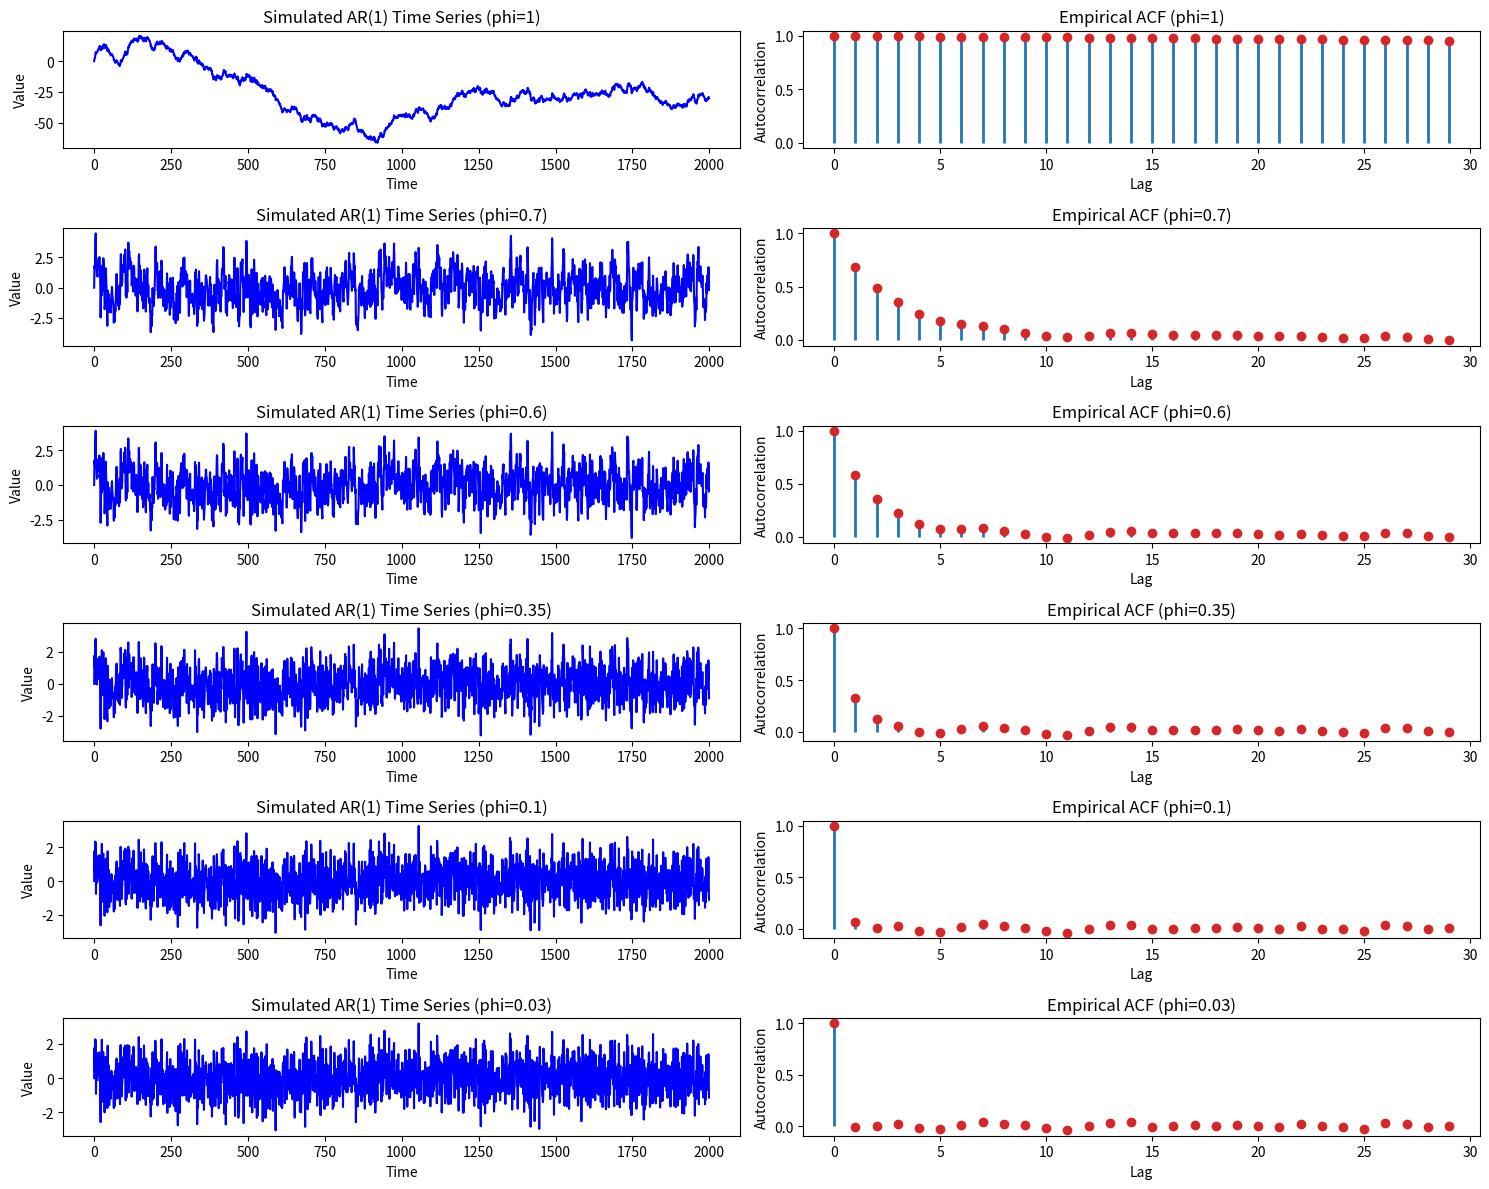

This chart was generated by the following Python code:
import numpy as np
import matplotlib.pyplot as plt

# initialize parameter vector x = [phi, sigma, T]
phi_values = [1, 0.7, 0.6, 0.35, 0.1, 0.03]  # vector of AR(1) coefficients 
sigma = 1                                    # standard deviation of the noise
T = 2000                                     # number of observations  
max_lags = 30                                # number of lags to calculate ACF for

# define function to compute empirical autocorrelation
def emp_acf(y, lag):
    length = len(y)
    mean = np.mean(y)
    cov = np.sum((y[:length - lag] - mean) * (y[lag:] - mean)) / (length - lag)
    var = np.sum((y - mean) ** 2) / length
    return cov / var

# plot setup
plt.figure(figsize=(15, 12))

# iterate over different phi values
for i, phi in enumerate(phi_values, start=1):
    # simulate AR(1) process for the current phi
    np.random.seed(0)
    time_series = [0]  # Initial observation
    for t in range(1, T):
        time_series.append(phi * time_series[-1] + np.random.normal(0, sigma))
    time_series = np.array(time_series)

    # calculate ACF for the current time series
    acf_values = [emp_acf(time_series, lag) for lag in range(max_lags)]

    # plot time series
    plt.subplot(len(phi_values), 2, 2 * i - 1)
    plt.plot(time_series, color='blue')
    plt.title(f'Simulated AR(1) Time Series (phi={phi})')
    plt.xlabel('Time')
    plt.ylabel('Value')

    # plot empirical ACF manually
    plt.subplot(len(phi_values), 2, 2 * i)
    lags = range(max_lags)
    plt.vlines(lags, 0, acf_values, colors='tab:blue', lw=2)  # vertical lines
    plt.plot(lags, acf_values, 'o', color='tab:red')          # marker points
    plt.title(f'Empirical ACF (phi={phi})')
    plt.xlabel('Lag')
    plt.ylabel('Autocorrelation')

plt.tight_layout()
plt.show()
